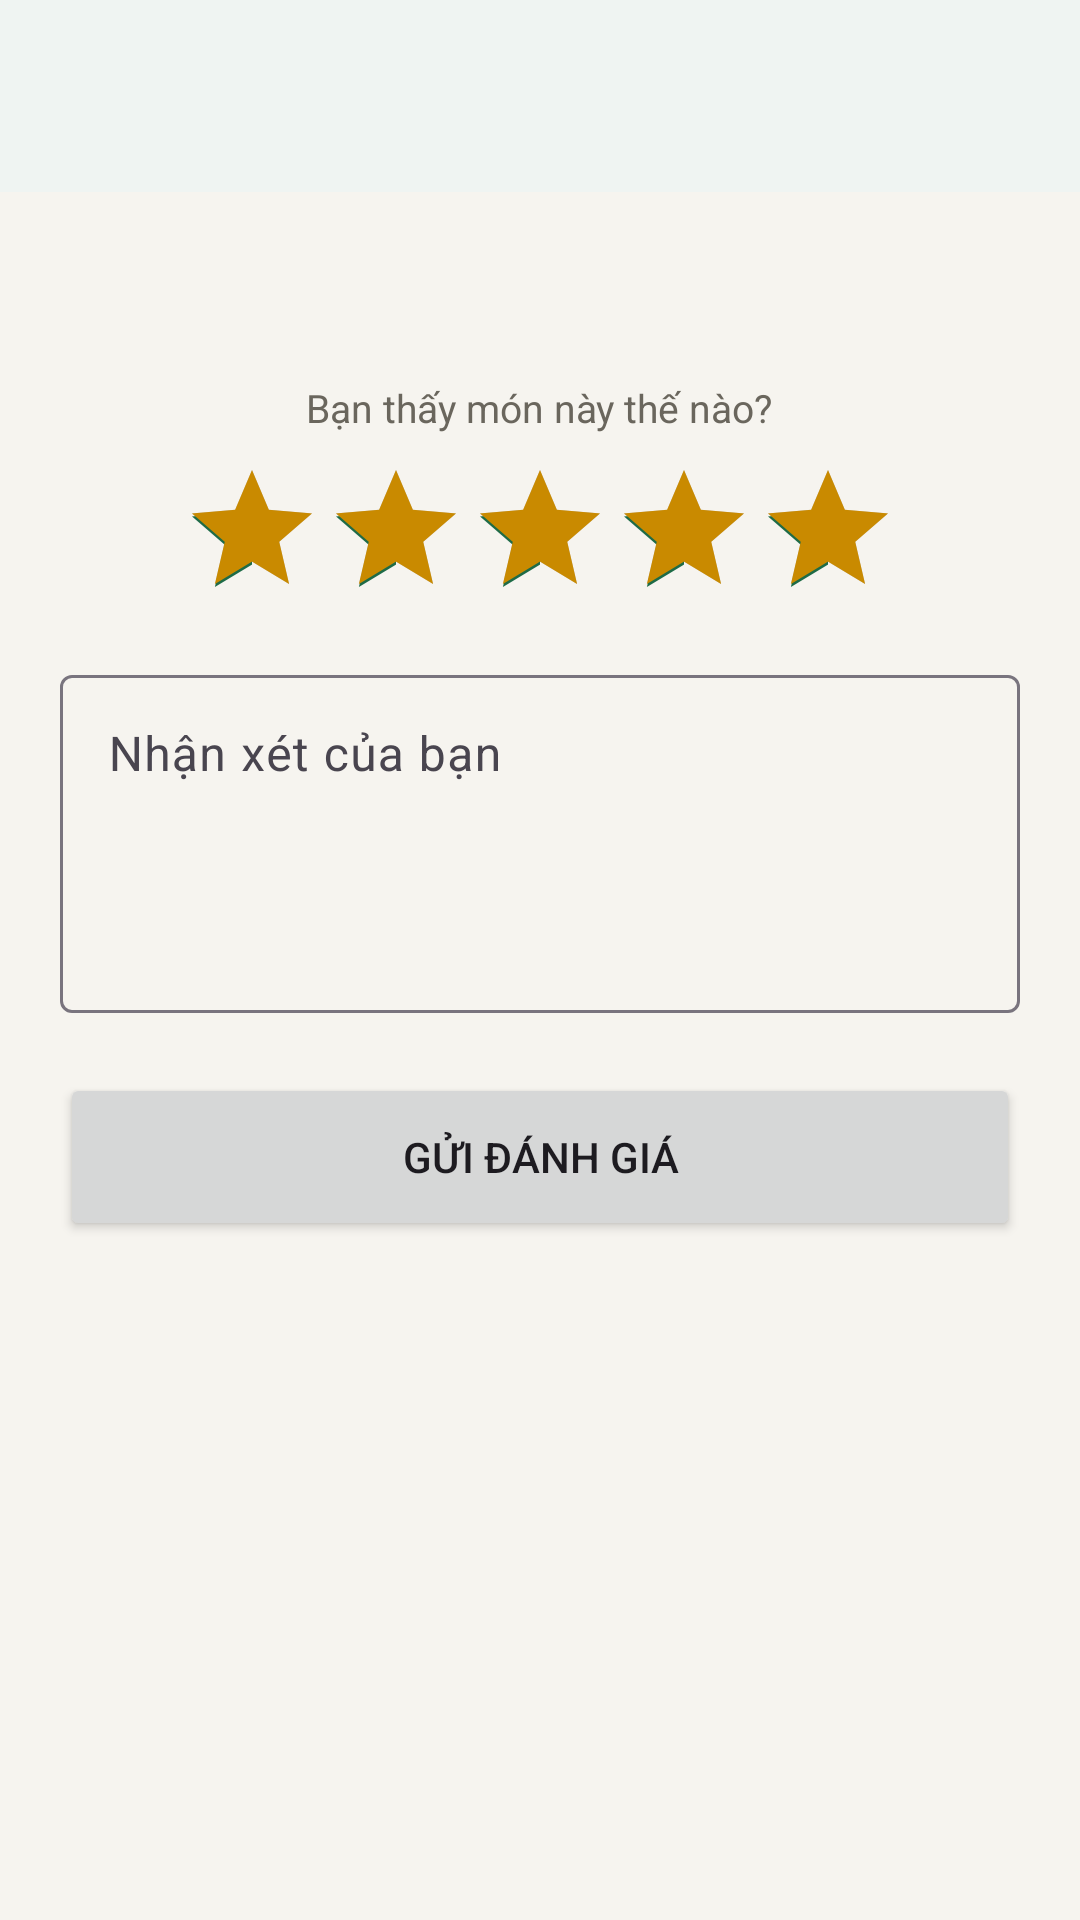

Here is an Android app screen rendered from its layout file. Give the layout XML and the strings, colors and styles it references.
<!-- AndroidManifest.xml: application theme Theme.DoAnAppGiaodoan -->
<!-- res/layout/activity_review.xml -->
<?xml version="1.0" encoding="utf-8"?>
<LinearLayout xmlns:android="http://schemas.android.com/apk/res/android"
    xmlns:app="http://schemas.android.com/apk/res-auto"
    android:layout_width="match_parent" android:layout_height="match_parent"
    android:background="@color/bg" android:fitsSystemWindows="true" android:orientation="vertical">
    <com.google.android.material.appbar.MaterialToolbar android:id="@+id/toolbar" style="@style/Toolbar"
        android:layout_width="match_parent" android:layout_height="?attr/actionBarSize" />
    <LinearLayout android:layout_width="match_parent" android:layout_height="wrap_content"
        android:gravity="center_horizontal" android:orientation="vertical" android:padding="20dp">
        <TextView android:id="@+id/tvProduct" android:layout_width="wrap_content" android:layout_height="wrap_content"
            android:textColor="@color/ink" android:textSize="20sp" android:textStyle="bold" />
        <TextView style="@style/Muted" android:layout_width="wrap_content" android:layout_height="wrap_content"
            android:layout_marginTop="16dp" android:text="Bạn thấy món này thế nào?" />
        <RatingBar android:id="@+id/ratingBar" android:layout_width="wrap_content" android:layout_height="wrap_content"
            android:layout_marginTop="8dp" android:numStars="5" android:progressTint="@color/star" android:rating="5" android:stepSize="1" />
            <com.google.android.material.textfield.TextInputLayout android:id="@+id/tilComment"
                style="@style/Widget.Material3.TextInputLayout.OutlinedBox" android:layout_marginTop="10dp"
                android:layout_width="match_parent" android:layout_height="wrap_content" android:hint="Nhận xét của bạn">
                <com.google.android.material.textfield.TextInputEditText android:id="@+id/edtComment"
                    android:layout_width="match_parent" android:layout_height="wrap_content" android:inputType="textMultiLine" android:minLines="4" android:gravity="top" />
            </com.google.android.material.textfield.TextInputLayout>
        <Button android:id="@+id/btnSend" android:layout_width="match_parent" android:layout_height="56dp"
            android:layout_marginTop="20dp" android:text="Gửi đánh giá" />
    </LinearLayout>
</LinearLayout>
<!-- resources referenced by this layout -->
<resources>
  <color name="bg">#F6F4EF</color>
  <color name="ink">#1C1B19</color>
  <color name="star">#C98A00</color>
  <style name="Muted">
          <item name="android:textSize">13sp</item>
          <item name="android:textColor">@color/muted</item>
      </style>
  <style name="Toolbar" parent="Widget.Material3.Toolbar">
          <item name="android:background">@color/white</item>
          <item name="titleTextColor">@color/ink</item>
          <item name="android:elevation">2dp</item>
      </style>
  <style name="Theme.DoAnAppGiaodoan" parent="Base.Theme.DoAnAppGiaodoan" />
  <color name="muted">#6A665D</color>
  <color name="white">#FFFFFFFF</color>
  <style name="Base.Theme.DoAnAppGiaodoan" parent="Theme.Material3.Light.NoActionBar">
          <item name="colorPrimary">@color/primary</item>
          <item name="colorOnPrimary">@color/white</item>
          <item name="colorPrimaryContainer">@color/primary_light</item>
          <item name="colorOnPrimaryContainer">@color/primary_dark</item>
          <item name="colorSecondary">@color/primary</item>
          <item name="android:colorBackground">@color/bg</item>
          <item name="colorSurface">@color/white</item>
          <item name="android:windowLightStatusBar">true</item>
      </style>
  <color name="primary">#1E6B47</color>
  <color name="primary_light">#E3F0E8</color>
  <color name="primary_dark">#14502F</color>
</resources>
